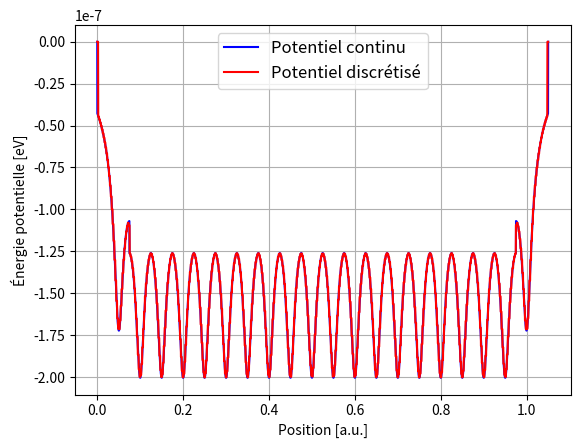

The matplotlib source for this figure:
import numpy as np
import matplotlib.pyplot as plt

# === CONFIGURATION GÉNÉRALE ===
unit = "eV"         # Unité d'énergie : "eV" ou "J"
test_mode = False    # Mode test (rapide) ou haute précision
sectionA = 3         # Section A à exécuter
sectionB = 0         # Section B à exécuter
sectionC = 0         # Section C à exécuter

# === CONSTANTES PHYSIQUES ===
epsilon_0 = 8.854187817e-12     # Permittivité du vide (F/m)
e = 1.602176634e-19             # Charge élémentaire (C)
k = 1 / (4 * np.pi * epsilon_0) # Constante de Coulomb (N·m²/C²)
eV_to_J = e                     # Conversion 1 eV → J

# === PARAMÈTRES DU POTENTIEL ===
Q = 1                           # Charge source
a = 0.01                        # Paramètre d'adoucissement
L = 0.05                        # Distance entre charges
N = 20                          # Nombre de charges
voisinage = 1                   # Nombre de voisins considérés

# === GRILLE NUMÉRIQUE ===
x_points = 400 if test_mode else 4000  # Nombre de points sur la grille
n_marches = 100 if test_mode else 500  # Nombre de marches discrètes
x = np.linspace(0, (N + 1) * L, x_points)  # Grille de positions

# === CONVERSIONS ===
def convert_energy(val):
    """
    Convertit l'énergie en fonction de l'unité choisie.
    """
    if unit == "eV":
        return val
    elif unit == "J":
        return val * eV_to_J
    else:
        raise ValueError("Unité non supportée : 'eV' ou 'J'")

# === POTENTIEL COULOMBIEN ADOUCI ===
def coulomb_softened(x, x0, Q, a):
    """
    Calcule le potentiel de Coulomb adouci.
    """
    r = np.sqrt((x - x0)**2 + a**2)  # Distance adoucie
    V = - Q * e**2 * k / r          # Potentiel de Coulomb
    return V / e  # Retourne en eV

def V_total(x, Q=Q, a=a, L=L, N=N, voisinage=voisinage):
    """
    Calcule le potentiel total en sommant les contributions des charges voisines.
    """
    V = 0
    j_c = int(np.floor(x / L - 0.5))  # Index de la charge centrale
    j_c = max(0, min(N - 1, j_c))    # Limite l'index aux bornes
    for j in range(j_c - voisinage, j_c + voisinage + 1):
        if 0 <= j < N:
            xj = (j + 1) * L
            V += coulomb_softened(x, xj, Q, a)
    return V

# === CALCUL DU POTENTIEL CONTINU SUR LA GRILLE ===
V = np.array([V_total(xi) for xi in x])  # Potentiel continu
V[0] = 0.0  # Condition aux bords
V[-1] = 0.0
V_converted = convert_energy(V)  # Conversion en unité choisie

# Affichage des valeurs minimales et maximales du potentiel
print(f"V_min = {np.min(V_converted):.3e} {unit}, V_max = {np.max(V_converted):.3e} {unit}")

# === DISCRÉTISATION DU POTENTIEL ===
def discretize_potential_with_boundaries(x, V_continuous, n):
    """
    Discrétise une fonction en n marches + 2 bords à 0.
    Retourne les centres des marches et les valeurs discrètes.
    """
    n_total = n + 2
    x_edges = np.linspace(x[0], x[-1], n_total + 1)  # Bords des marches
    x_centers = (x_edges[:-1] + x_edges[1:]) / 2     # Centres des marches

    V_discrete = []
    for i in range(n_total):
        x_start = x_edges[i]
        x_end = x_edges[i + 1]
        mask = (x >= x_start) & (x < x_end)
        if i == 0 or i == n_total - 1:
            V_discrete.append(0.0)  # Conditions aux bords
        else:
            V_avg = np.mean(V_continuous[mask])  # Moyenne sur la marche
            V_discrete.append(V_avg)

    return x_centers, np.array(V_discrete), x_edges

# === CONSTRUCTION DE LA FONCTION DISCRÈTE ===
def V_discret_function(x_vals, x_edges, V_vals):
    """
    Évalue la fonction discrète par morceaux sur x_vals.
    Associe chaque x à la marche correspondante.
    """
    indices = np.searchsorted(x_edges, x_vals, side='right') - 1
    indices = np.clip(indices, 0, len(V_vals) - 1)  # Évite les dépassements
    return V_vals[indices]

# === APPEL DE LA DISCRÉTISATION ===
x_marches, V_marches, x_edges = discretize_potential_with_boundaries(x, V_converted, n_marches)

# === CONSTRUCTION DE LA VERSION FONCTIONNELLE PAR MORCEAUX ===
x_fine = np.linspace(x[0], x[-1], 5000)  # Grille fine pour affichage
V_piecewise = V_discret_function(x_fine, x_edges, V_marches)

# === PLOT ===
if sectionA == 3 or sectionB == 3 or sectionC == 3:
    # === AFFICHAGE DU POTENTIEL CONTINU VS DISCRET ===
    plt.figure()
    plt.plot(x, V_converted, color='blue', label="Potentiel continu")
    plt.plot(x_fine, V_piecewise, color='red', label="Potentiel discrétisé")
    plt.xlabel("Position [a.u.]")
    plt.ylabel(f"Énergie potentielle [{unit}]")
    plt.grid(True)
    plt.legend(loc='best', fontsize='large')

    if test_mode:
        plt.show()
    else:
        plt.savefig("pot_discretisation.pdf")

if sectionA == 1 or sectionB == 1 or sectionC == 1:
    # === COMPARAISON AVEC DIFFÉRENTS VOISINAGES ===
    plt.figure(figsize=(8, 6))

    # Potentiel avec N voisins
    plt.plot(x, V_converted, label="Potentiel continu (N voisins)", color='blue')

    # Potentiel avec 1 voisin
    voisinage = 1 
    V_1_voisin = np.array([V_total(xi, Q=Q, a=a, L=L, N=N, voisinage=voisinage) for xi in x])
    V_1_voisin_converted = convert_energy(V_1_voisin)
    plt.plot(x, V_1_voisin_converted, label="Potentiel continu (1 voisin)", color='red')

    # Configuration du graphe
    plt.xlabel("Position [a.u.]")
    plt.ylabel(f"Énergie potentielle [{unit}]")
    plt.grid(True)
    plt.legend(loc='best', fontsize='large')

    # Affichage ou sauvegarde
    if test_mode:
        plt.show()
    else:
        plt.savefig("pot_comparaison_N_et_1_voisin_sur_meme_graphe.pdf")
